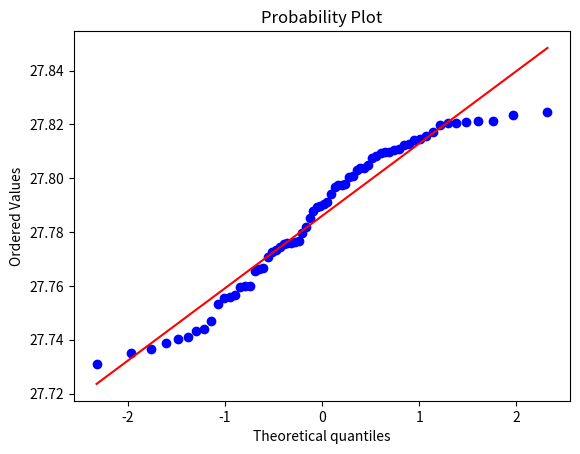

Write the Python code that produced this figure.
from numpy.random import seed
from numpy.random import randn
from matplotlib import pyplot
import numpy as np
import pylab
import scipy.stats as stats

# with open("K_v30a.txt", "r") as file:
#     data = [line.strip() for line in file]

data = [27.8172, 27.7765, 27.7910, 27.7664, 27.7854, 27.8003, 27.8074, 27.8048, 27.7979, 27.7893, 27.8095, 27.8213,
        27.7439, 27.8157, 27.8198, 27.8206, 27.8031, 27.7943, 27.8208, 27.7667, 27.7735, 27.7743, 27.7599, 27.8235,
        27.7657, 27.7310, 27.7567, 27.7897, 27.7759, 27.7904, 27.7974, 27.8142, 27.8105, 27.7411, 27.8122, 27.8097,
        27.7764, 27.8083, 27.8205, 27.8098, 27.7559, 27.7533, 27.7350, 27.8037, 27.8248, 27.7966, 27.7761, 27.7364,
        27.7727, 27.8211, 27.7706, 27.7432, 27.7798, 27.7597, 27.7402, 27.7389, 27.7555, 27.7598, 27.8108, 27.7877,
        27.8038, 27.8008, 27.7819, 27.7974, 27.7471, 27.8127, 27.7755, 27.8146]

stats.probplot(data, dist="norm", plot=pylab)
pylab.show()


print (data)
